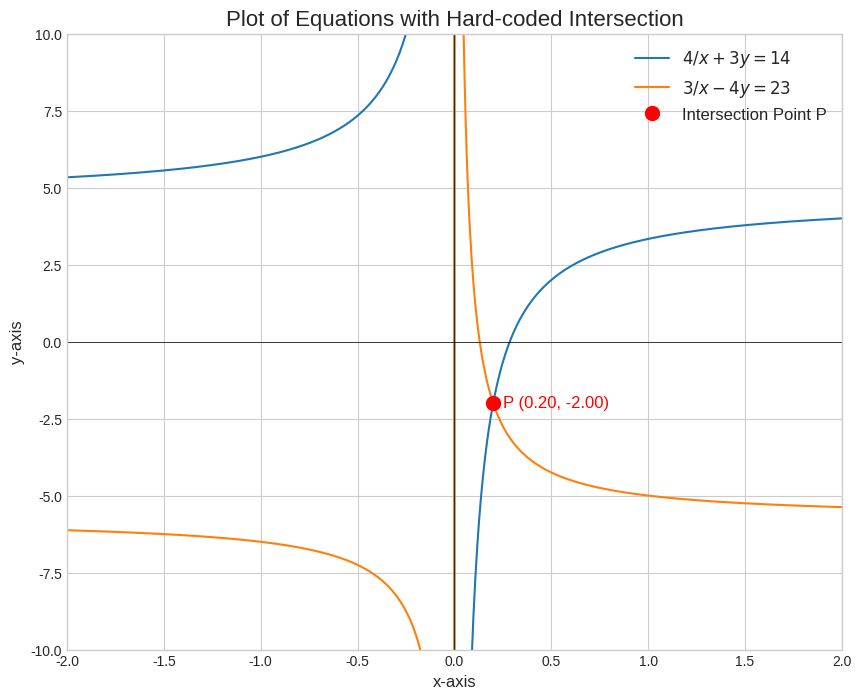

Python code for this plot:
import numpy as np
import matplotlib.pyplot as plt

# --- 1. Define hard-coded values ---

# Coefficients of the equations for plotting the curves
# 4/x + 3y = 14
# 3/x - 4y = 23
a1, b1, c1 = 4.0, 3.0, 14.0
a2, b2, c2 = 3.0, -4.0, 23.0

# Hard-coded solution for the intersection point P
x_point = 0.2  # This is 1/5
y_point = -2.0

# --- 2. Prepare data and create the plot ---

# Prepare data for plotting the curves
x_vals = np.linspace(-2, 2, 800)
x_vals[x_vals == 0] = 1e-9  # Avoid division by zero

# Rearrange equations to solve for y
y1_vals = (c1 - a1 / x_vals) / b1
y2_vals = (c2 - a2 / x_vals) / b2

# Create the plot
plt.style.use('seaborn-v0_8-whitegrid')
fig, ax = plt.subplots(figsize=(10, 8))

# Plot the two functions
ax.plot(x_vals, y1_vals, label=f'${int(a1)}/x + {int(b1)}y = {int(c1)}$')
ax.plot(x_vals, y2_vals, label=f'${int(a2)}/x {int(b2)}y = {int(c2)}$')

# Plot the intersection point using the hard-coded values
ax.plot(x_point, y_point, 'ro', markersize=10, label='Intersection Point P')

# Format and add the coordinate text
coord_text = f'P ({x_point:.2f}, {y_point:.2f})'
ax.text(x_point + 0.05, y_point, coord_text, fontsize=12, color='red', va='center')

# --- 3. Formatting and Output ---

# Add titles, labels, and grid
ax.set_title('Plot of Equations with Hard-coded Intersection', fontsize=16)
ax.set_xlabel('x-axis', fontsize=12)
ax.set_ylabel('y-axis', fontsize=12)
ax.axhline(0, color='black', linewidth=0.5)
ax.axvline(0, color='black', linewidth=0.5)
ax.set_ylim(-10, 10)
ax.set_xlim(-2, 2)
ax.legend(fontsize=12)
ax.grid(True)

# Save the figure to '1.png'
plt.savefig('2.png', dpi=300, bbox_inches='tight')

# Display the plot
plt.show()
